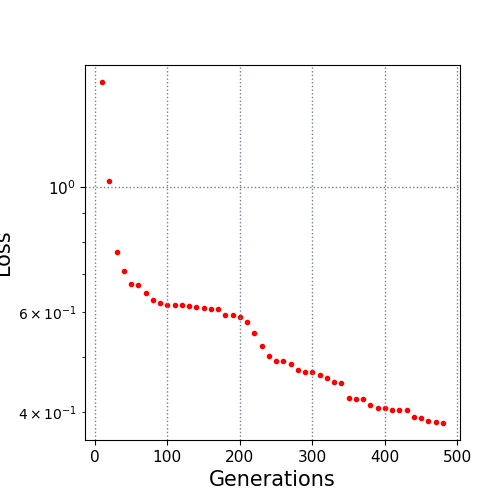

The file beside this chart, header and first rows:
10.0, 1.530864
20.0, 1.024
30.0, 0.7653
40.0, 0.7102
50.0, 0.674
60.0, 0.6696
70.0, 0.6486
80.0, 0.6303
90.0, 0.6222
100.0, 0.6186
110.0, 0.6184
120.0, 0.6181
130.0, 0.6164
140.0, 0.6124
150.0, 0.611
160.0, 0.6092
170.0, 0.6092
180.0, 0.5941
190.0, 0.5929
200.0, 0.5877
210.0, 0.5777
220.0, 0.551
230.0, 0.5231
240.0, 0.5031
250.0, 0.4921
260.0, 0.4919
270.0, 0.4856
280.0, 0.4743
290.0, 0.47
300.0, 0.4699
310.0, 0.4642
320.0, 0.4594
330.0, 0.4528
340.0, 0.4493
350.0, 0.4228
360.0, 0.422
370.0, 0.421
380.0, 0.4117
390.0, 0.4061
400.0, 0.4061
410.0, 0.4038
420.0, 0.4035
430.0, 0.4031
440.0, 0.3923
450.0, 0.3908
460.0, 0.3855
470.0, 0.3846
480.0, 0.3826
